Run: headless pygame with SDL's dummy video driver; simulated clock (each Clock.tick advances the game by its frame time, no real sleeping); random seed 0; keys injected as events and as key.get_pressed() state; no mouse input.
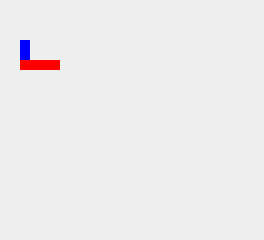
Frame 1 of 4 · flips 1–60 · no input
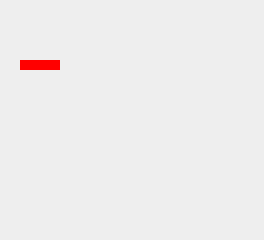
Frame 2 of 4 · flips 61–180 · tapped SPACE, RETURN · held RIGHT (→), D
Frame 3 of 4 · flips 181–300 · held DOWN (↓), S · screen unchanged from frame 2, image omitted
Frame 4 of 4 · flips 301–420 · held LEFT (←), A, UP (↑), W · screen unchanged from frame 3, image omitted

The pygame program that drew these frames:

import pygame

pygame.init()
screen = pygame.display.set_mode((264, 240))
clock = pygame.time.Clock()
running = True
cameraOffset = (0, 0)
colliders = pygame.sprite.Group()


class Player:
    width = 10
    height = 20

    def __init__(self, x, y):
        self.rect = pygame.Rect(x, y, Player.width, Player.height)
        self.yvel = 0

    def render(self, screen):
        pygame.draw.rect(
            screen,
            "blue",
            self.rect.move(-cameraOffset[0], -cameraOffset[1]),
        )

    def update(self):
        # Move the player based on key presses. This is a very basic movement system, and doesn't take into account collisions or anything like that.
        keys = pygame.key.get_pressed()
        if keys[pygame.K_LEFT]:
            self.rect.x -= 1
        if keys[pygame.K_RIGHT]:
            self.rect.x += 1
        if keys[pygame.K_UP]:
            self.yvel = -2
        if keys[pygame.K_DOWN]:
            self.rect.y += 1
        # Handle gravity
        self.yvel += 0.5
        self.rect.y += self.yvel

        # Handle collisions
        for collider in colliders:
            collision = collider.detectCollision(self.rect)
            if collision:
                collider.collide(self, collision)


class Collider(pygame.sprite.Sprite):
    def __init__(self, rect: pygame.Rect):
        super().__init__()
        self.rect = rect
        colliders.add(self)

    def detectCollision(self, rect: pygame.Rect):
        if not self.rect.colliderect(rect):
            return False
        # Collision detected, check which side. The other rect will move.
        dx = self.rect.centerx - rect.centerx
        dy = self.rect.centery - rect.centery
        if dx > 0:
            mvx = self.rect.left - rect.right
        else:
            mvx = self.rect.right - rect.left
        if dy > 0:
            mvy = self.rect.top - rect.bottom
        else:
            mvy = self.rect.bottom - rect.top
        if abs(mvx) < abs(mvy):
            return (mvx, 0)
        else:
            return (0, mvy)

    def collide(self, player: Player, offset: tuple[int, int]):
        if offset[1] < 0:
            player.yvel = 0
        player.rect = player.rect.move(offset)

    def render(self, screen):
        pygame.draw.rect(
            screen,
            "red",
            self.rect.move(-cameraOffset[0], -cameraOffset[1]),
        )


class Wall(Collider):
    def __init__(self, rect: pygame.Rect):
        super().__init__(rect)


myPlayer = Player(20, 20)
wall = Wall(pygame.Rect(20, 60, 40, 10))
while running:
    for event in pygame.event.get():
        keys = pygame.key.get_pressed()
        if event.type == pygame.QUIT or (keys[pygame.K_RSHIFT] and keys[pygame.K_RETURN]):
            running = False
    screen.fill("#EEEEEE")
    myPlayer.update()
    myPlayer.render(screen)
    for collider in colliders:
        collider.render(screen)
    pygame.display.flip()
    clock.tick(60)
pygame.quit()
